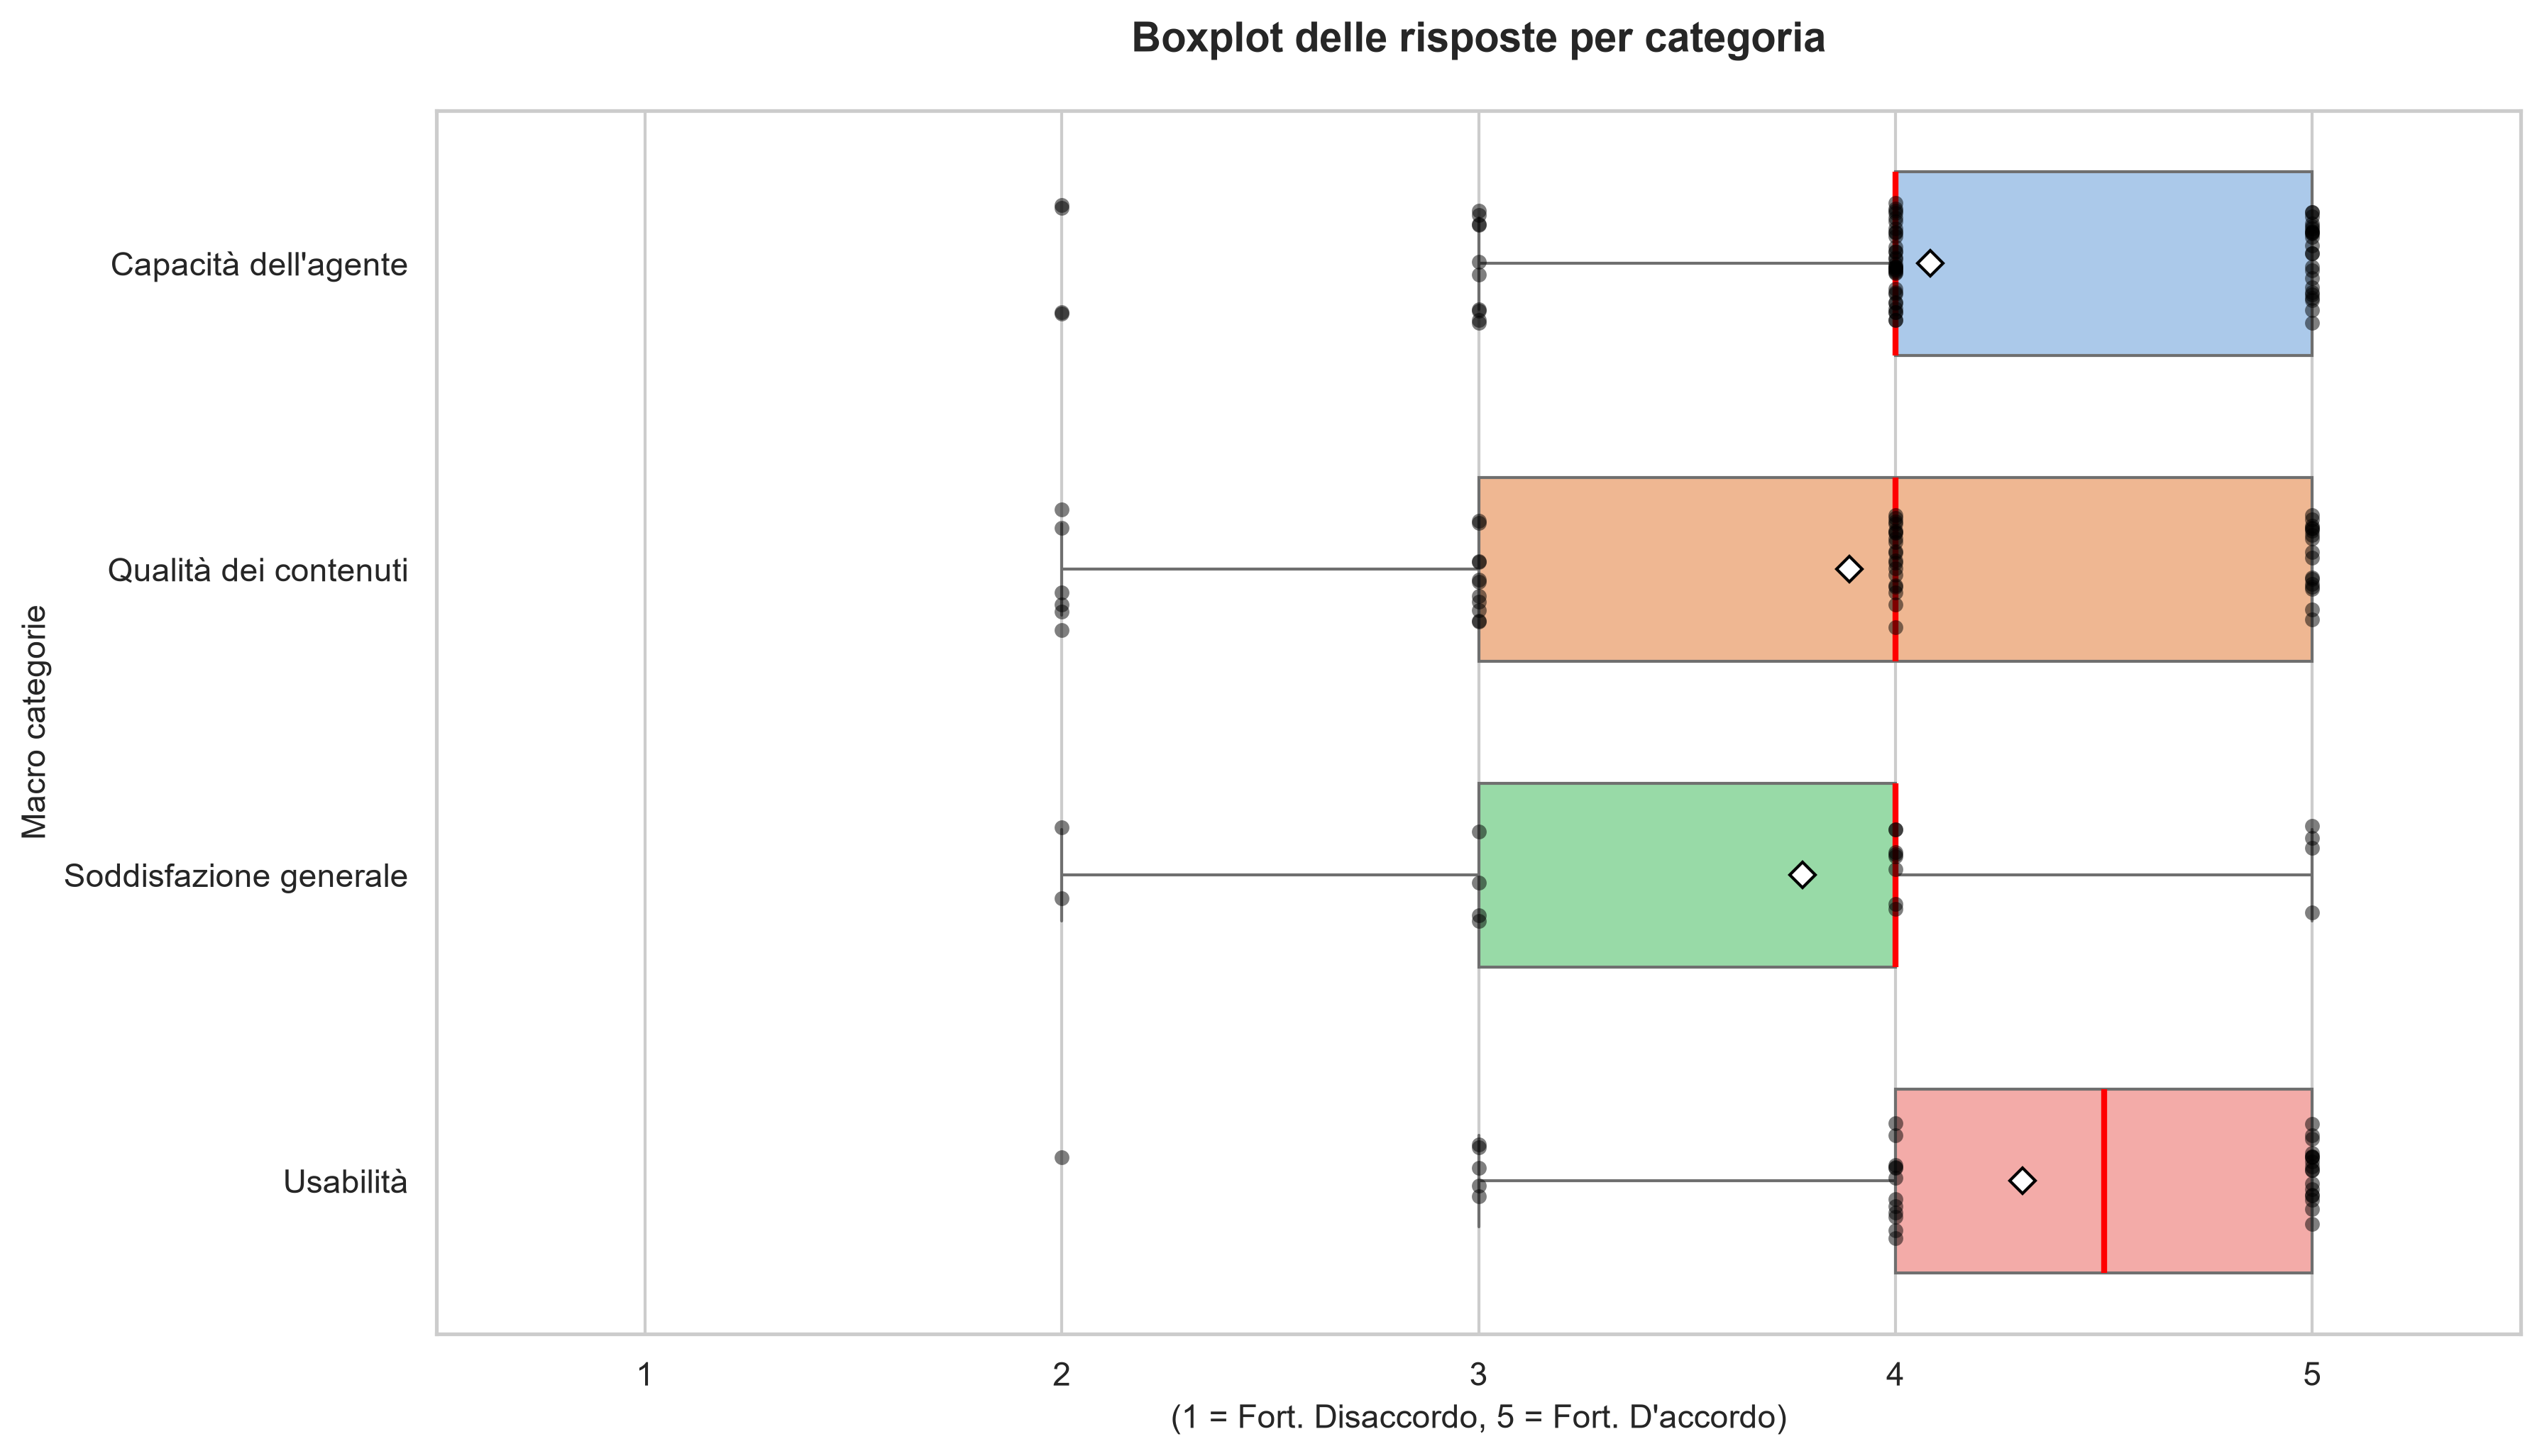

Recreate this plot in Python.
import io
import re
import matplotlib.pyplot as plt
import seaborn as sns
import pandas as pd
import numpy as np

# URL del foglio Google (se disponibile)
GOOGLE_SHEET_URL = "https://docs.google.com/spreadsheets/d/1CaXDxTbCGTADRdtzJ9vEarx7QRAGgnWYgg_xrphYKus/edit?gid=1314634099#gid=1314634099"

# 1. Definizione delle macro-categorie per l'analisi
CATEGORIE_DOMANDE = {
    "Q1": "Usabilità",                 # Facile da usare
    "Q9": "Usabilità",                 # Pianificazione semplice
    "Q2": "Capacità dell'agente",      # Comprensione richieste
    "Q4": "Capacità dell'agente",      # Mantenimento preferenze e contesto
    "Q8": "Capacità dell'agente",      # Gestione regole e vincoli
    "Q3": "Capacità dell'agente",      # Chiarezza risposte
    "Q5": "Qualità dei contenuti",     # Aiuto nella scelta dei luoghi
    "Q6": "Qualità dei contenuti",     # Varietà dei suggerimenti
    "Q7": "Qualità dei contenuti",     # Completezza informazioni
    "Q10": "Soddisfazione generale"    # Valutazione complessiva
}


def get_csv_url(sheet_url: str) -> str:
    """Ricava l'endpoint diretto di export CSV dal link di condivisione."""
    match = re.search(r"/spreadsheets/d/([a-zA-Z0-9-_]+)", sheet_url)
    if not match:
        raise ValueError("URL di Google Fogli non valido.")
    sheet_id = match.group(1)

    gid_match = re.search(r"[#&]gid=([0-9]+)", sheet_url)
    gid = gid_match.group(1) if gid_match else "0"
    return f"https://docs.google.com/spreadsheets/d/{sheet_id}/export?format=csv&gid={gid}"

def parse_likert(val) -> float:
    """Mappa le risposte testuali della scala Likert in valori interi 1-5."""
    if pd.isna(val):
        return np.nan

    # Se il dato è già numerico
    try:
        num = float(val)
        if 1.0 <= num <= 5.0:
            return num
    except (ValueError, TypeError):
        pass

    s = str(val).strip().lower()

    # Gestione 'Neutrale' / 'Né d'accordo né in disaccordo'
    if any(k in s for k in ["neutr", "indifferent", "né", "ne'", "ne d"]):
        return 3.0
    # Gestione disaccordo
    if "fort" in s and "disaccord" in s:
        return 1.0
    if "disaccord" in s:
        return 2.0
    # Gestione accordo
    if "fort" in s and ("accord" in s or "daccord" in s):
        return 5.0
    if "accord" in s or "daccord" in s:
        return 4.0

    return np.nan

def load_raw_data() -> pd.DataFrame:
    """Carica i dati dal foglio Google o genera un dataset sintetico di risposte grezze."""
    try:
        csv_url = get_csv_url(GOOGLE_SHEET_URL)
        return pd.read_csv(csv_url)
    except Exception:
        # Esempio sintetico con risposte qualitative grezze (righe = rispondenti)
#         mock_csv = """Q1,Q2,Q3,Q4,Q5,Q6,Q7,Q8,Q9,Q10
# D'accordo,Fortemente d'accordo,D'accordo,Neutrale,D'accordo,Fortemente d'accordo,D'accordo,Fortemente in disaccordo,D'accordo,Fortemente d'accordo
# Fortemente d'accordo,Fortemente d'accordo,D'accordo,D'accordo,D'accordo,D'accordo,Neutrale,In disaccordo,Fortemente d'accordo,Fortemente d'accordo
# D'accordo,D'accordo,Neutrale,D'accordo,Fortemente d'accordo,Fortemente d'accordo,D'accordo,Fortemente in disaccordo,D'accordo,D'accordo
# D'accordo,Fortemente d'accordo,D'accordo,Neutrale,D'accordo,D'accordo,D'accordo,In disaccordo,D'accordo,Fortemente d'accordo
# Neutrale,D'accordo,D'accordo,In disaccordo,D'accordo,Fortemente d'accordo,D'accordo,Fortemente in disaccordo,Fortemente d'accordo,D'accordo"""
#         return pd.read_csv(io.StringIO(mock_csv))
        return

# 2. Preparazione dei dati
raw_df = load_raw_data()
print(len(raw_df))
question_cols = [c for c in raw_df.columns if re.search(r"Q\d+", c, re.I)]
if not question_cols:
    # Prende le prime 10 colonne utili se non esplicitamente nominate Q1-Q10
    question_cols = raw_df.columns[-10:].tolist()
# Applica la conversione con il metodo aggiornato (.map)
numeric_df = raw_df[question_cols].map(parse_likert)
numeric_df.columns = [f"Q{i+1}" for i in range(len(question_cols))]
# Trasformazione in formato "Long" (necessario per Seaborn e categorizzazioni)
df_melted = numeric_df.melt(var_name="Domanda", value_name="Punteggio")

# Assegnazione della categoria a ciascuna riga
df_melted["Categoria"] = df_melted["Domanda"].map(CATEGORIE_DOMANDE)

# Ordinamento per Categoria per raggrupparle visivamente nel grafico
df_melted = df_melted.sort_values(by=["Categoria", "Domanda"])

# 3. Creazione del Grafico
plt.figure(figsize=(12, 7))
sns.set_theme(style="whitegrid")

# Traccia il boxplot orizzontale
ax = sns.boxplot(
    data=df_melted, 
    x="Punteggio", 
    y="Categoria", 
    hue="Categoria", 
    dodge=False,        # Evita che le barre si sfasino sull'asse Y
    palette="pastel",   # Colori tenui per i box
    width=0.6,
    showfliers=False,    # Nascondiamo gli outlier del boxplot perché useremo lo stripplot
    showmeans=True,  # Attiva il calcolo e la visualizzazione della media
    meanprops={
        "marker": "D",  # 'D' = Diamond (rombo)
        "markerfacecolor": "white",
        "markeredgecolor": "black",
        "markersize": 6,
    },
    medianprops={"color": "red", "linewidth": 2},  # Mediana evidenziata in rosso
)

# Aggiunge i punti reali sopra il boxplot per vedere la densità delle risposte
sns.stripplot(
    data=df_melted, 
    x="Punteggio", 
    y="Categoria", 
    color="black", 
    alpha=0.5, 
    jitter=0.2,         # Disperde leggermente i punti sovrapposti
    size=5
)

# Formattazione
# plt.title("Distribuzione delle Risposte per Categoria (Scala Likert)", size=14, weight="bold", pad=20)
plt.title("Boxplot delle risposte per categoria", size=14, weight="bold", pad=20)
plt.xlabel("(1 = Fort. Disaccordo, 5 = Fort. D'accordo)", size=11)
plt.ylabel("Macro categorie", size=11)
plt.xlim(0.5, 5.5)
plt.xticks([1, 2, 3, 4, 5])

# Gestione della legenda per evitare duplicati
# handles, labels = ax.get_legend_handles_labels()
# ax.legend(handles, labels, title="Macro-Categorie", loc="center left", bbox_to_anchor=(1.02, 0.5))

plt.tight_layout()
plt.savefig("./boxplot.png", dpi=300, bbox_inches="tight")
plt.show()
